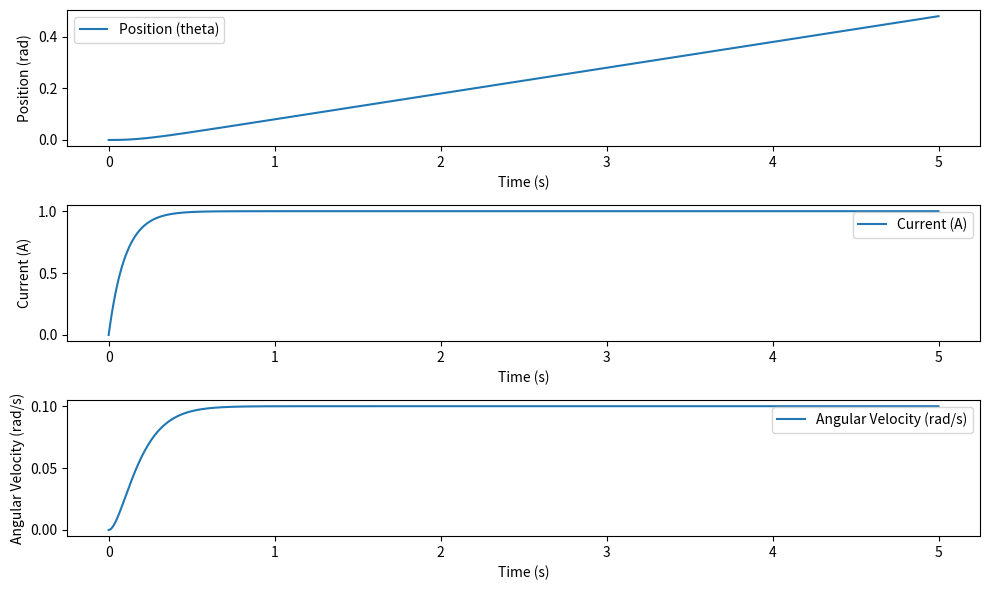

Write the Python code that produced this figure.
#!/usr/bin/env python3
# -*- coding: utf-8 -*-
"""
Created on Sun Oct 22 15:17:16 2023

@author: mcarroll
"""

import numpy as np
from scipy.integrate import odeint
import matplotlib.pyplot as plt

# Constants
R = 1.0  # Motor resistance (ohms)
L = 0.1  # Motor inductance (H)
K_b = 0.01  # Back EMF constant (V/(rad/s))
K_f = 0.1  # Frictional constant (Nms/rad)
J = 0.01  # Moment of inertia of the load (kg*m^2)
v_app = 1.0  # Applied voltage (V)

# Initial conditions for each state variable
initial_position = 0.0  # Initial position (theta) in radians
initial_current = 0.0  # Initial current (i) in amperes
initial_angular_velocity = 0.0  # Initial angular velocity (omega) in rad/s

# Combine initial conditions into a state vector
x0 = [initial_position, initial_current, initial_angular_velocity]

# Time span
t_span = np.linspace(0, 5, 1000)  # Start at t=0 and simulate for 5 seconds

# Function to compute the state derivatives
def state_derivative(x, t):
    theta, current, omega = x
    dtheta_dt = omega
    di_dt = (v_app - R * current - K_b * omega) / L
    domega_dt = (K_b * current - K_f * omega) / J
    return [dtheta_dt, di_dt, domega_dt]

# Simulate the system using odeint
sol = odeint(state_derivative, x0, t_span)

# Extract states
position, current, angular_velocity = sol.T

# Plot the state variables
plt.figure(figsize=(10, 6))
plt.subplot(311)
plt.plot(t_span, position, label='Position (theta)')
plt.xlabel('Time (s)')
plt.ylabel('Position (rad)')
plt.legend()

plt.subplot(312)
plt.plot(t_span, current, label='Current (A)')
plt.xlabel('Time (s)')
plt.ylabel('Current (A)')
plt.legend()

plt.subplot(313)
plt.plot(t_span, angular_velocity, label='Angular Velocity (rad/s)')
plt.xlabel('Time (s)')
plt.ylabel('Angular Velocity (rad/s)')
plt.legend()

plt.tight_layout()
plt.show()
